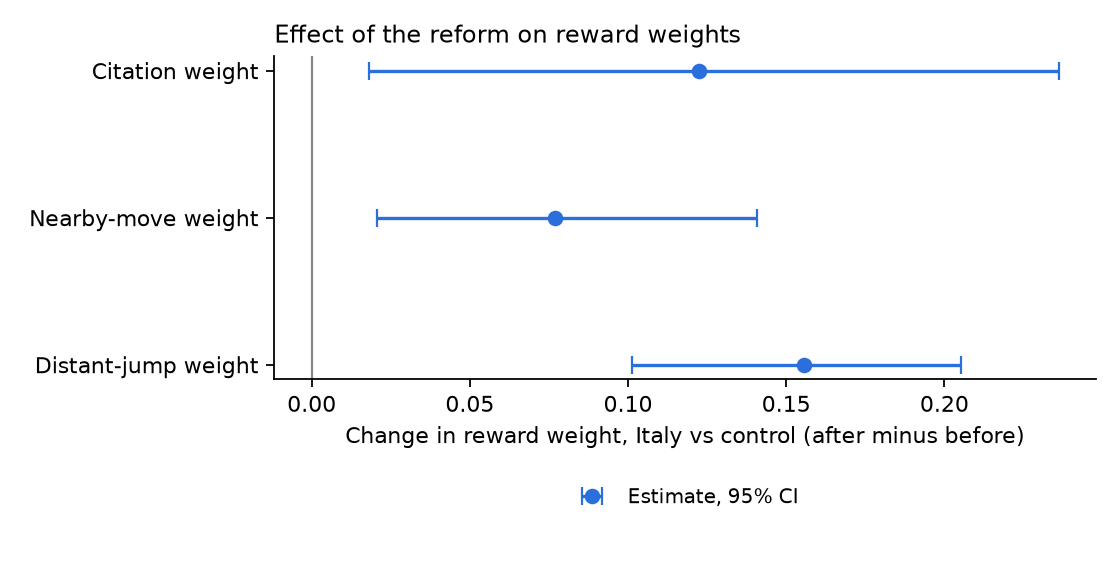

Values plotted in this chart, from the file beside it:
parameter, did, ci_low, ci_high, boot_se
theta_cite, 0.1226, 0.01804, 0.2361, 0.05586
theta_near, 0.07701, 0.02051, 0.1408, 0.03316
theta_far, 0.1557, 0.1013, 0.2054, 0.03058
